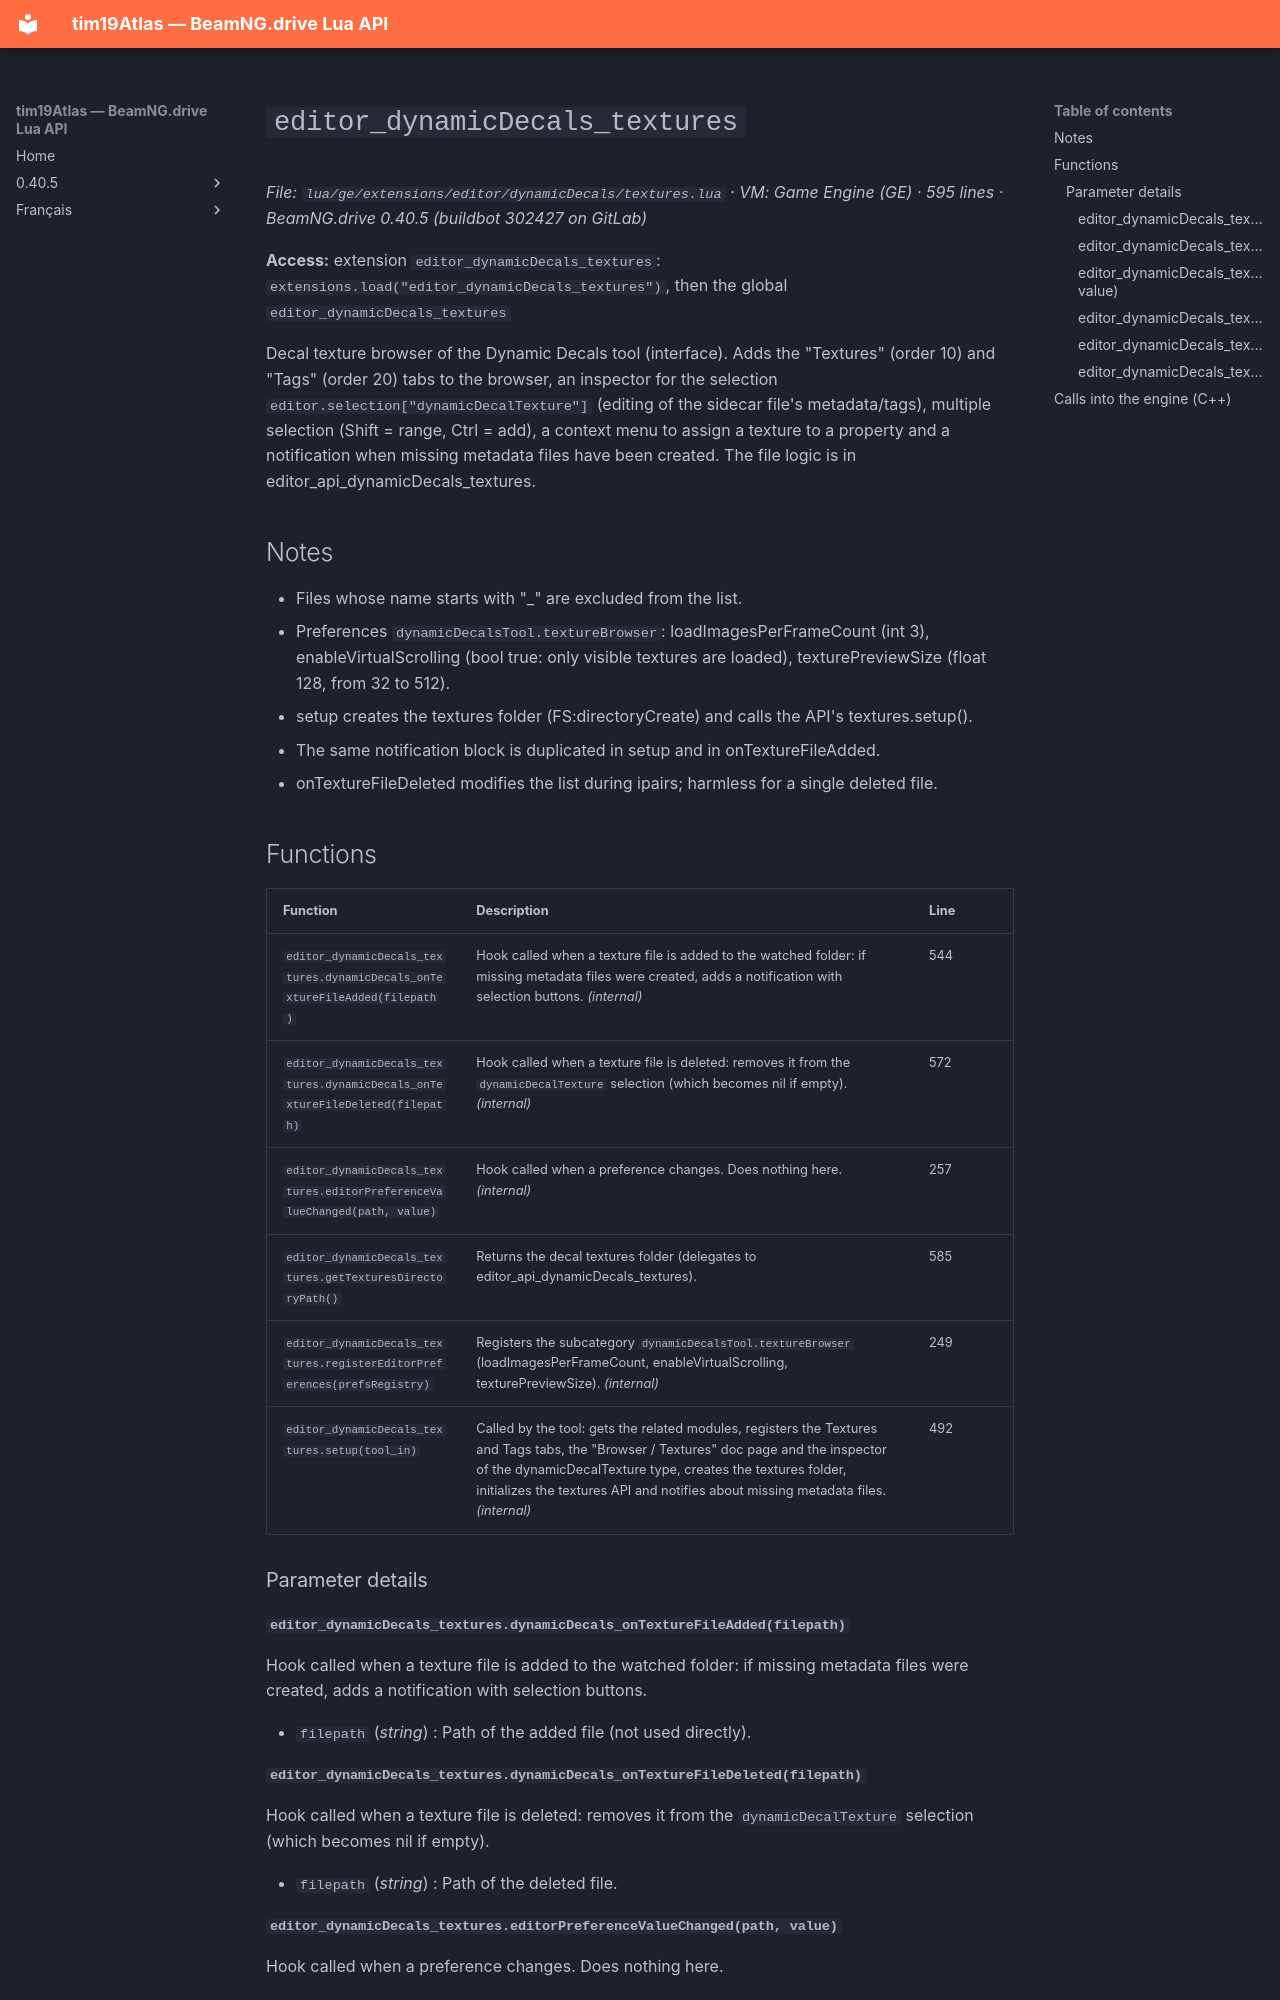

repository: Tim0219800/beamng-lua-atlas · page: 0.40.5/ge/extensions/editor/dynamicDecals/textures.html · generator: mkdocs

# `editor_dynamicDecals_textures`

*File: `lua/ge/extensions/editor/dynamicDecals/textures.lua` · VM: Game Engine (GE) · 595 lines · BeamNG.drive 0.40.5 (buildbot 302427 on GitLab)*

**Access:** extension `editor_dynamicDecals_textures`: `extensions.load("editor_dynamicDecals_textures")`, then the global `editor_dynamicDecals_textures`

Decal texture browser of the Dynamic Decals tool (interface). Adds the "Textures" (order 10) and "Tags" (order 20) tabs to the browser, an inspector for the selection `editor.selection["dynamicDecalTexture"]` (editing of the sidecar file's metadata/tags), multiple selection (Shift = range, Ctrl = add), a context menu to assign a texture to a property and a notification when missing metadata files have been created. The file logic is in editor_api_dynamicDecals_textures.

## Notes

- Files whose name starts with "_" are excluded from the list.
- Preferences `dynamicDecalsTool.textureBrowser`: loadImagesPerFrameCount (int 3), enableVirtualScrolling (bool true: only visible textures are loaded), texturePreviewSize (float 128, from 32 to 512).
- setup creates the textures folder (FS:directoryCreate) and calls the API's textures.setup().
- The same notification block is duplicated in setup and in onTextureFileAdded.
- onTextureFileDeleted modifies the list during ipairs; harmless for a single deleted file.

## Functions

| Function | Description | Line |
|---|---|---|
| `editor_dynamicDecals_textures.dynamicDecals_onTextureFileAdded(filepath)` | Hook called when a texture file is added to the watched folder: if missing metadata files were created, adds a notification with selection buttons. *(internal)* | 544 |
| `editor_dynamicDecals_textures.dynamicDecals_onTextureFileDeleted(filepath)` | Hook called when a texture file is deleted: removes it from the `dynamicDecalTexture` selection (which becomes nil if empty). *(internal)* | 572 |
| `editor_dynamicDecals_textures.editorPreferenceValueChanged(path, value)` | Hook called when a preference changes. Does nothing here. *(internal)* | 257 |
| `editor_dynamicDecals_textures.getTexturesDirectoryPath()` | Returns the decal textures folder (delegates to editor_api_dynamicDecals_textures). | 585 |
| `editor_dynamicDecals_textures.registerEditorPreferences(prefsRegistry)` | Registers the subcategory `dynamicDecalsTool.textureBrowser` (loadImagesPerFrameCount, enableVirtualScrolling, texturePreviewSize). *(internal)* | 249 |
| `editor_dynamicDecals_textures.setup(tool_in)` | Called by the tool: gets the related modules, registers the Textures and Tags tabs, the "Browser / Textures" doc page and the inspector of the dynamicDecalTexture type, creates the textures folder, initializes the textures API and notifies about missing metadata files. *(internal)* | 492 |

### Parameter details

#### `editor_dynamicDecals_textures.dynamicDecals_onTextureFileAdded(filepath)`

Hook called when a texture file is added to the watched folder: if missing metadata files were created, adds a notification with selection buttons.

- `filepath` (*string*) : Path of the added file (not used directly).
